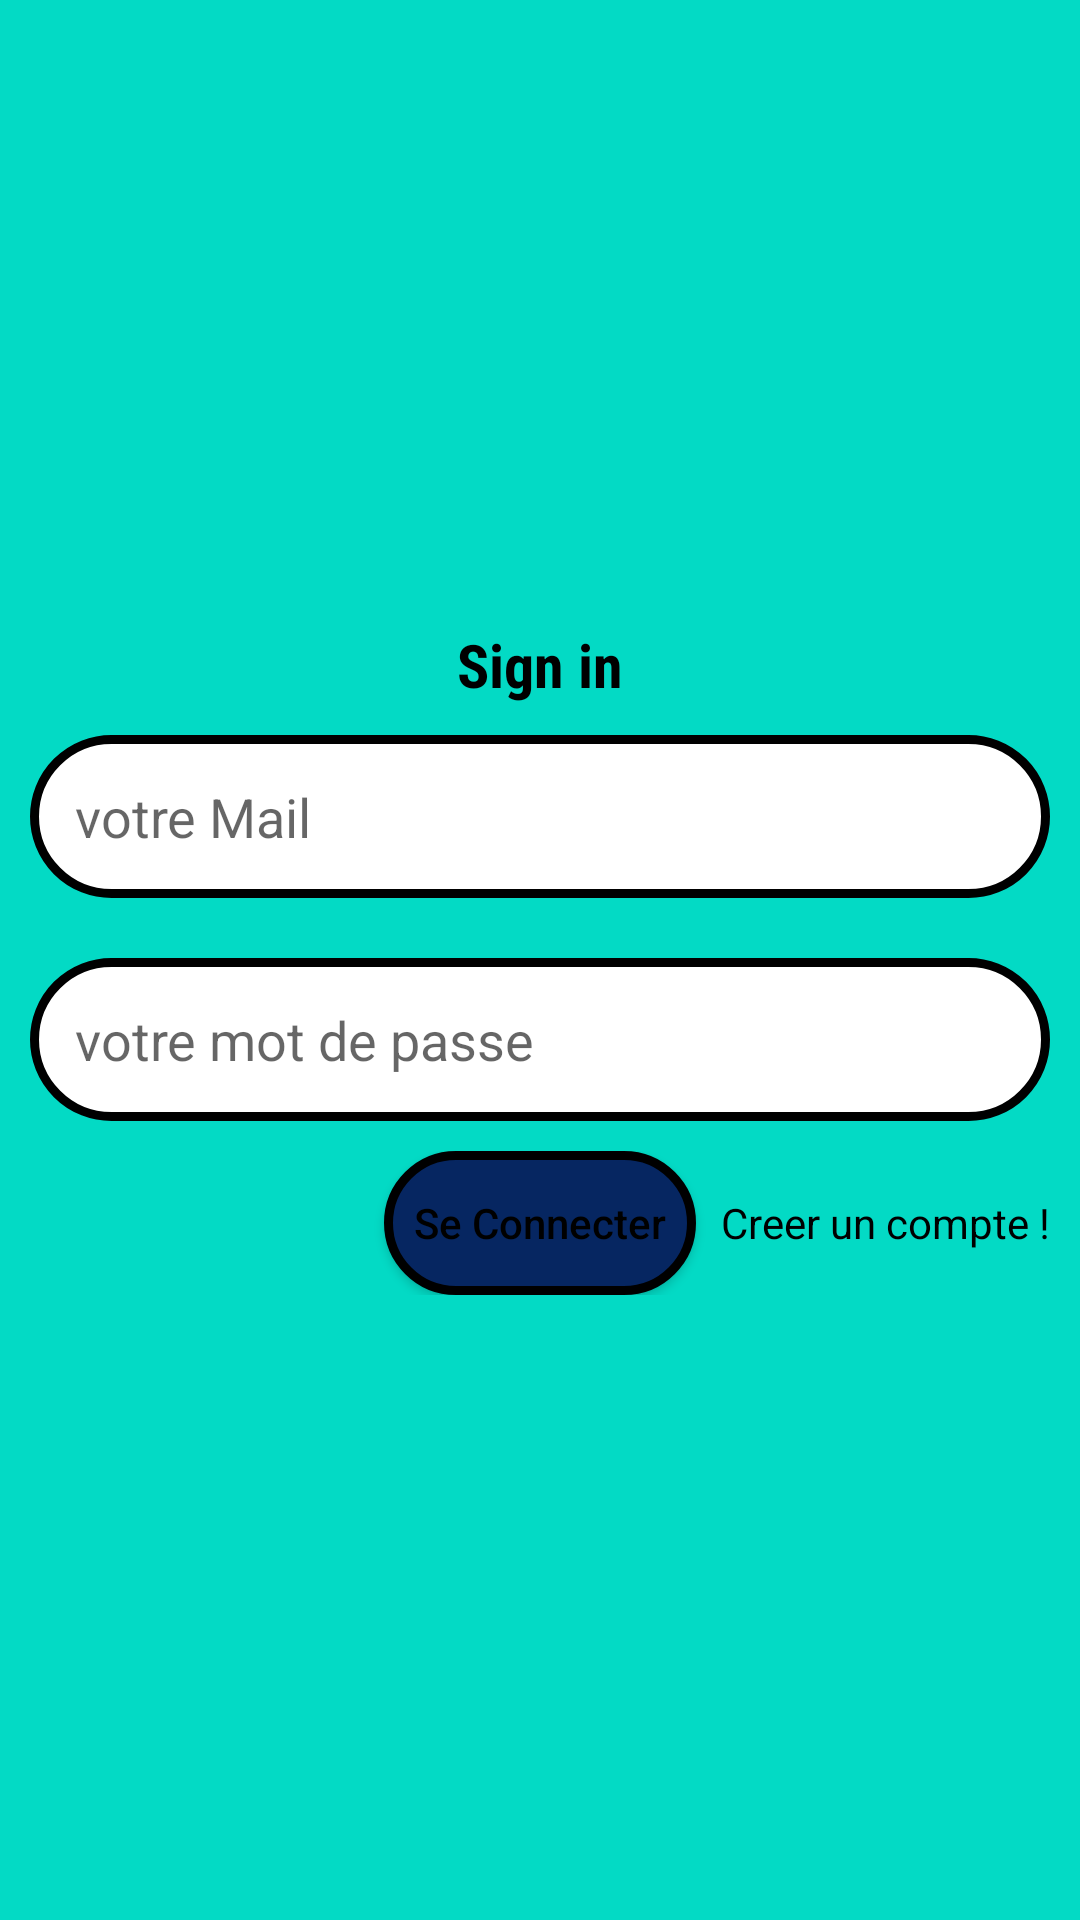

Write the Android layout XML for this screen, with the resource values it uses.
<!-- AndroidManifest.xml: application theme Theme.Babistone_Auth -->
<!-- res/layout/activity_registe.xml -->
<?xml version="1.0" encoding="utf-8"?>
<LinearLayout
    xmlns:android="http://schemas.android.com/apk/res/android"
    xmlns:app="http://schemas.android.com/apk/res-auto"
    xmlns:tools="http://schemas.android.com/tools"
    android:layout_width="match_parent"
    android:layout_height="match_parent"
    android:orientation="vertical"
    android:background="@color/teal_200"
    android:gravity="center"
    tools:context=".RegisteActivity">

    <TextView
        android:textStyle="bold"
        android:textSize="20sp"
        android:textColor="@color/black"
        android:fontFamily="sans-serif-condensed"
        android:layout_width="wrap_content"
        android:layout_height="wrap_content"
        android:text="Sign in"
        />

    <EditText
        android:inputType="textEmailAddress"
        android:id="@+id/mail_bin"
        android:layout_width="match_parent"
        android:layout_height="wrap_content"
        android:hint="votre Mail"
        android:layout_margin="10dp"
        android:background="@drawable/arrondire"
        android:padding="15sp"
        />
    <EditText
        android:inputType="textPassword"
        android:id="@+id/password_bin"
        android:layout_width="match_parent"
        android:layout_height="wrap_content"
        android:hint="votre mot de passe"
        android:drawablePadding="5dp"
        android:layout_margin="10dp"
        android:background="@drawable/arrondire"
        android:padding="15sp"
        />
    <RelativeLayout
        android:layout_width="match_parent"
        android:layout_height="wrap_content"
        android:orientation="horizontal"
        >

        <Button
            android:id="@+id/connect_btn"
            android:layout_width="wrap_content"
            android:layout_height="wrap_content"
            android:layout_centerInParent="true"
            android:background="@drawable/arro_btn"
            android:padding="10dp"
            android:text="@string/valider"
            android:textAllCaps="false"
            android:textColor="@color/black" />

        <TextView

            android:id="@+id/create_a_count"
            android:layout_width="wrap_content"
            android:layout_height="wrap_content"
            android:layout_alignParentEnd="true"
            android:layout_centerVertical="true"
            android:layout_marginRight="10dp"
            android:text="@string/create"
            android:textColor="@color/black"
            android:textStyle="normal" />
    </RelativeLayout>



</LinearLayout>
<!-- resources referenced by this layout -->
<resources>
  <color name="black">#FF000000</color>
  <color name="teal_200">#FF03DAC5</color>
  <!-- drawable arro_btn (drawable) -->
  <?xml version="1.0" encoding="utf-8"?>
  <shape xmlns:android="http://schemas.android.com/apk/res/android">
      <solid android:color="#062661"/>
      <corners android:radius="80dp"/>
      <stroke android:color="@color/black"
          android:width="3dp"/>
  
  </shape>
  <!-- drawable arrondire (drawable) -->
  <?xml version="1.0" encoding="utf-8"?>
  <shape xmlns:android="http://schemas.android.com/apk/res/android">
      <solid android:color="@color/white"/>
      <corners android:radius="80dp"/>
      <stroke android:color="@color/black"
          android:width="3dp"/>
  
  </shape>
  <string name="create">Creer un compte !</string>
  <string name="valider">Se Connecter</string>
  <style name="Theme.Babistone_Auth" parent="Theme.MaterialComponents.DayNight.NoActionBar">
          
          <item name="colorPrimary">@color/teal_200</item>
          <item name="colorPrimaryVariant">@color/purple_700</item>
          <item name="colorOnPrimary">@color/white</item>
          
          <item name="colorSecondary">@color/teal_200</item>
          <item name="colorSecondaryVariant">@color/teal_700</item>
          <item name="colorOnSecondary">@color/black</item>
          
          <item name="android:statusBarColor">@color/teal_200</item>
          
      </style>
  <color name="white">#FFFFFFFF</color>
  <color name="purple_700">#FF3700B3</color>
  <color name="teal_700">#FF018786</color>
</resources>
